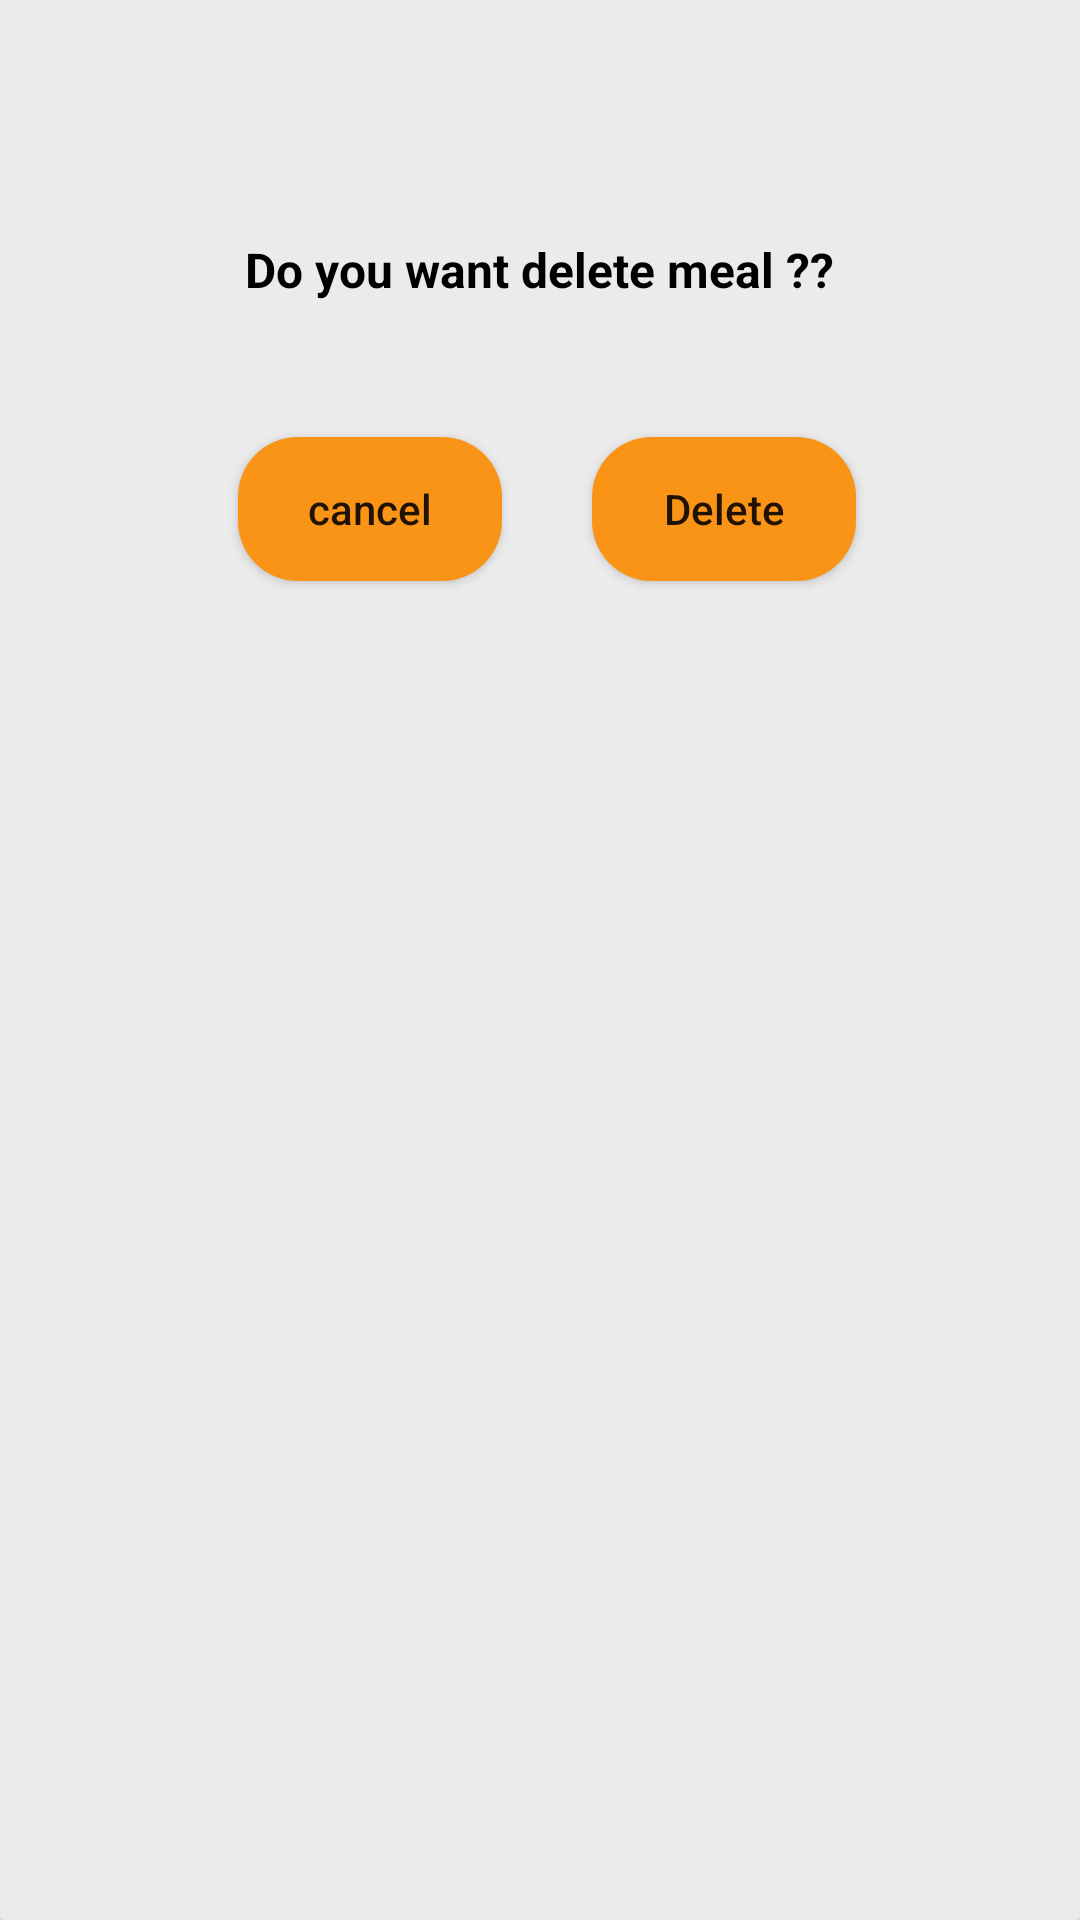

Produce the Android XML layout that renders to this screen, including the resource entries it uses.
<!-- AndroidManifest.xml: application theme Theme.MealPlaner -->
<!-- res/layout/delete_iteam.xml -->
<?xml version="1.0" encoding="utf-8"?>
<androidx.cardview.widget.CardView xmlns:android="http://schemas.android.com/apk/res/android"
    xmlns:app="http://schemas.android.com/apk/res-auto"
    xmlns:tools="http://schemas.android.com/tools"
    style="@style/Card"
    android:layout_width="match_parent"
    android:layout_height="wrap_content"
    tools:ignore="ExtraText">

        android:layout_width="0dp"
        android:layout_height="wrap_content"
        android:layout_marginEnd="1dp"
        android:background="#272727"
        app:cardCornerRadius="20dp"
        app:layout_constraintBottom_toBottomOf="parent"
        app:layout_constraintEnd_toEndOf="parent"
        app:layout_constraintHorizontal_bias="0.0"
        app:layout_constraintStart_toStartOf="parent"
        app:layout_constraintTop_toTopOf="parent"
        app:layout_constraintVertical_bias="0.101">

        <androidx.constraintlayout.widget.ConstraintLayout
            style="@style/Card"
            android:layout_width="match_parent"
            android:layout_height="match_parent"
            android:padding="20dp">

                <TextView
                    android:id="@+id/tv_confirmation"
                    style="@style/Text"
                    android:layout_width="wrap_content"
                    android:layout_height="wrap_content"
                    android:gravity="center"
                    android:text="@string/delete_meal"
                    android:textSize="16sp"
                    android:textStyle="bold"
                    app:layout_constraintBottom_toBottomOf="parent"
                    app:layout_constraintEnd_toEndOf="parent"
                    app:layout_constraintHorizontal_bias="0.498"
                    app:layout_constraintStart_toStartOf="parent"
                    app:layout_constraintTop_toTopOf="parent"
                    app:layout_constraintVertical_bias="0.102" />

                <Button
                    android:id="@+id/btn_cancle"
                    android:layout_width="wrap_content"
                    android:layout_height="wrap_content"
                    android:background="@drawable/round_btutton"
                    android:text="@string/cancel"
                    android:textAllCaps="false"
                    app:layout_constraintBottom_toBottomOf="@+id/btn_delete_Meal"
                    app:layout_constraintEnd_toEndOf="parent"
                    app:layout_constraintHorizontal_bias="0.256"
                    app:layout_constraintStart_toStartOf="parent"
                    app:layout_constraintTop_toTopOf="@+id/btn_delete_Meal"
                    app:layout_constraintVertical_bias="0.0" />

                <Button
                    android:id="@+id/btn_delete_Meal"
                    android:layout_width="wrap_content"
                    android:layout_height="wrap_content"
                    android:layout_marginTop="24dp"
                    android:background="@drawable/round_btutton"
                    android:text="@string/delete"
                    android:textAllCaps="false"
                    app:layout_constraintBottom_toBottomOf="parent"
                    app:layout_constraintEnd_toEndOf="parent"
                    app:layout_constraintHorizontal_bias="0.764"
                    app:layout_constraintStart_toStartOf="parent"
                    app:layout_constraintTop_toBottomOf="@+id/tv_confirmation"
                    app:layout_constraintVertical_bias="0.047" />
        </androidx.constraintlayout.widget.ConstraintLayout>

</androidx.cardview.widget.CardView>
<!-- resources referenced by this layout -->
<resources>
  <!-- drawable round_btutton (drawable) -->
  <?xml version="1.0" encoding="utf-8"?>
  <shape xmlns:android="http://schemas.android.com/apk/res/android"
      android:shape="rectangle">
      <solid android:color="#F99417"/>
      <corners android:radius="20dp"/>
  </shape>
  <string name="cancel">cancel</string>
  <string name="delete">Delete</string>
  <string name="delete_meal">Do you want delete meal ??</string>
  <style name="Card">
          <item name="android:background">#ebebeb</item>
      </style>
  <style name="Text">
          <item name="android:textColor">#000</item>
      </style>
  <style name="Theme.MealPlaner" parent="Theme.AppCompat.DayNight.NoActionBar">
          
          <item name="colorPrimary">@color/purple_500</item>
          <item name="colorPrimaryVariant">@color/purple_700</item>
          <item name="colorOnPrimary">@color/white</item>
          
          <item name="colorSecondary">@color/teal_200</item>
          <item name="colorSecondaryVariant">@color/teal_700</item>
          <item name="colorOnSecondary">@color/black</item>
          
          <item name="android:statusBarColor">#e0e0e0</item>
          
  
      </style>
  <color name="purple_500">#FF6200EE</color>
  <color name="purple_700">#FF3700B3</color>
  <color name="white">#FFFFFFFF</color>
  <color name="teal_200">#FF03DAC5</color>
  <color name="teal_700">#FF018786</color>
  <color name="black">#FF000000</color>
</resources>
